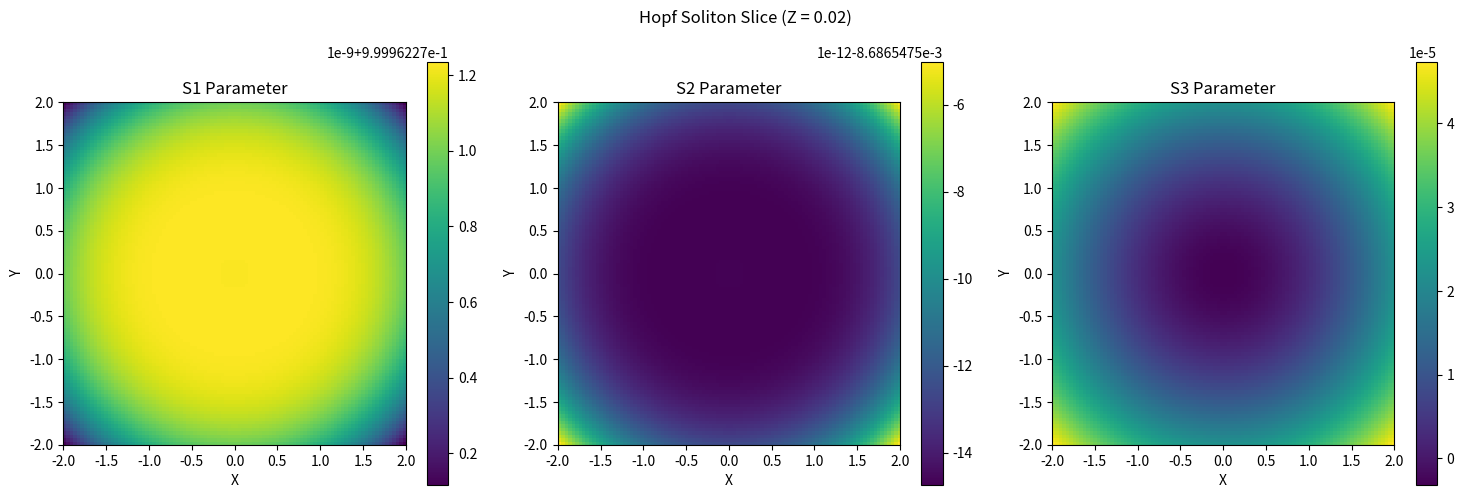

Write Python code to recreate this figure.
import numpy as np
import matplotlib.pyplot as plt

def create_hopf_soliton(grid_size=100, beam_waist=1.0, wavelength1=0.8, wavelength2=1.2, k_val=1.0, time=0.0, n0_algaas=3.3, n2_algaas=1e-17, power=1.0):
    """
    Simulates the creation of a Hopf soliton in AlGaAs, including the Kerr effect.

    Args:
        grid_size (int): The resolution of the simulation grid.
        beam_waist (float): The waist of the Gaussian beams.
        wavelength1 (float): The wavelength of the first beam.
        wavelength2 (float): The wavelength of the second beam.
        k_val (float): The wave vector component.
        time (float): The time at which to evaluate the fields.
        n0_algaas (float): Linear refractive index of AlGaAs.
        n2_algaas (float): Nonlinear refractive index (Kerr coefficient) of AlGaAs.
        power (float): The power of the beams in arbitrary units.

    Returns:
        tuple: A tuple containing the grid coordinates (X, Y, Z) and the Stokes parameters (S0, S1, S2, S3).
    """
    # Create a grid of points
    x = np.linspace(-2, 2, grid_size)
    y = np.linspace(-2, 2, grid_size)
    z = np.linspace(-2, 2, grid_size)
    X, Y, Z = np.meshgrid(x, y, z)

    # Wave numbers in vacuum
    k1_vac = 2 * np.pi / wavelength1
    k2_vac = 2 * np.pi / wavelength2

    # Gouy phase
    z_R1 = np.pi * beam_waist**2 / wavelength1
    z_R2 = np.pi * beam_waist**2 / wavelength2
    gouy_phase1 = np.arctan(Z / z_R1)
    gouy_phase2 = np.arctan(Z / z_R2)

    # Beam radius
    w_z1 = beam_waist * np.sqrt(1 + (Z / z_R1)**2)
    w_z2 = beam_waist * np.sqrt(1 + (Z / z_R2)**2)

    # Radial distance
    r = np.sqrt(X**2 + Y**2)

    # Amplitudes
    A1 = np.sqrt(power) * (beam_waist / w_z1) * np.exp(-r**2 / w_z1**2)
    A2 = np.sqrt(power) * (beam_waist / w_z2) * np.exp(-r**2 / w_z2**2)

    # Initial electric fields (complex)
    E1_initial = A1 * np.exp(1j * (k1_vac * n0_algaas * Z - k1_vac * time + gouy_phase1))
    E2_initial = A2 * np.exp(1j * (k2_vac * n0_algaas * Z - k2_vac * time + gouy_phase2))
    
    # Intensity
    I = np.abs(E1_initial + E2_initial)**2

    # Nonlinear phase shift
    nonlinear_phase_shift = (2 * np.pi / wavelength1) * n2_algaas * I * Z

    # Electric fields with Kerr effect
    E1 = A1 * np.exp(1j * (k1_vac * n0_algaas * Z - k1_vac * time + gouy_phase1 + nonlinear_phase_shift))
    E2 = A2 * np.exp(1j * (k2_vac * n0_algaas * Z - k2_vac * time + gouy_phase2 + nonlinear_phase_shift))

    # Total field
    E_total = E1 + E2

    # Stokes parameters
    S0 = np.abs(E1)**2 + np.abs(E2)**2
    S1 = 2 * np.real(np.conj(E1) * E2)
    S2 = -2 * np.imag(np.conj(E1) * E2)
    S3 = np.abs(E1)**2 - np.abs(E2)**2
    
    # Normalize Stokes vector
    norm = np.sqrt(S1**2 + S2**2 + S3**2)
    norm[norm == 0] = 1
    S1 /= norm
    S2 /= norm
    S3 /= norm


    return (X, Y, Z), (S0, S1, S2, S3)

def visualize_hopf_soliton(grid, stokes_parameters, slice_axis='z', slice_index=None):
    """
    Visualizes a slice of the Hopf soliton.

    Args:
        grid (tuple): The grid coordinates (X, Y, Z).
        stokes_parameters (tuple): The Stokes parameters (S0, S1, S2, S3).
        slice_axis (str): The axis to slice along ('x', 'y', or 'z').
        slice_index (int): The index of the slice. If None, the middle slice is used.
    """
    X, Y, Z = grid
    S0, S1, S2, S3 = stokes_parameters

    if slice_index is None:
        slice_index = S1.shape[0] // 2

    if slice_axis == 'z':
        S1_slice = S1[:, :, slice_index]
        S2_slice = S2[:, :, slice_index]
        S3_slice = S3[:, :, slice_index]
        x_label, y_label = 'X', 'Y'
        slice_val = Z[0, 0, slice_index]
        title = f'Hopf Soliton Slice (Z = {slice_val:.2f})'
    elif slice_axis == 'y':
        S1_slice = S1[:, slice_index, :]
        S2_slice = S2[:, slice_index, :]
        S3_slice = S3[:, slice_index, :]
        x_label, y_label = 'X', 'Z'
        slice_val = Y[0, slice_index, 0]
        title = f'Hopf Soliton Slice (Y = {slice_val:.2f})'
    else:  # slice_axis == 'x'
        S1_slice = S1[slice_index, :, :]
        S2_slice = S2[slice_index, :, :]
        S3_slice = S3[slice_index, :, :]
        x_label, y_label = 'Y', 'Z'
        slice_val = X[slice_index, 0, 0]
        title = f'Hopf Soliton Slice (X = {slice_val:.2f})'

    # Create a 2D color plot of the Stokes parameters
    fig, axes = plt.subplots(1, 3, figsize=(15, 5))
    
    im1 = axes[0].imshow(S1_slice.T, origin='lower', extent=[-2, 2, -2, 2], cmap='viridis')
    axes[0].set_title('S1 Parameter')
    axes[0].set_xlabel(x_label)
    axes[0].set_ylabel(y_label)
    fig.colorbar(im1, ax=axes[0])

    im2 = axes[1].imshow(S2_slice.T, origin='lower', extent=[-2, 2, -2, 2], cmap='viridis')
    axes[1].set_title('S2 Parameter')
    axes[1].set_xlabel(x_label)
    axes[1].set_ylabel(y_label)
    fig.colorbar(im2, ax=axes[1])

    im3 = axes[2].imshow(S3_slice.T, origin='lower', extent=[-2, 2, -2, 2], cmap='viridis')
    axes[2].set_title('S3 Parameter')
    axes[2].set_xlabel(x_label)
    axes[2].set_ylabel(y_label)
    fig.colorbar(im3, ax=axes[2])

    fig.suptitle(title)
    plt.tight_layout()
    plt.show()

if __name__ == '__main__':
    import time
    start_time = time.time()

    # --- Simulation Parameters ---
    GRID_SIZE = 100
    BEAM_WAIST = 1.0
    WAVELENGTH1 = 1.55  # Micrometers, for AlGaAs
    WAVELENGTH2 = 1.50  # Micrometers
    K_VAL = 1.0
    TIME = 0.0
    
    # AlGaAs properties
    N0_ALGAAS = 3.3
    N2_ALGAAS = 1e-17  # m^2/W
    POWER = 1e6  # Adjust for desired nonlinearity

    # --- Run Simulation ---
    print("Simulating the creation of a Hopf soliton in AlGaAs...")
    grid, stokes_parameters = create_hopf_soliton(
        grid_size=GRID_SIZE,
        beam_waist=BEAM_WAIST,
        wavelength1=WAVELENGTH1,
        wavelength2=WAVELENGTH2,
        k_val=K_VAL,
        time=TIME,
        n0_algaas=N0_ALGAAS,
        n2_algaas=N2_ALGAAS,
        power=POWER
    )

    # --- Visualize Results ---
    visualize_hopf_soliton(grid, stokes_parameters, slice_axis='z')

    end_time = time.time()
    simulation_time = end_time - start_time
    print(f"Simulation finished in {simulation_time:.2f} seconds.")

    # --- Hardware Time Comparison ---
    # The formation of a soliton is a dynamic process that depends on the
    # nonlinear response time of the material. For AlGaAs, this response
    # time is on the order of picoseconds (1e-12 s).
    # This simulation, however, calculates the steady-state structure of the
    # soliton, not its formation dynamics.
    nonlinear_response_time = 1e-12  # seconds
    print(f"Approximate physical timescale for soliton formation: {nonlinear_response_time:.2e} seconds.")
